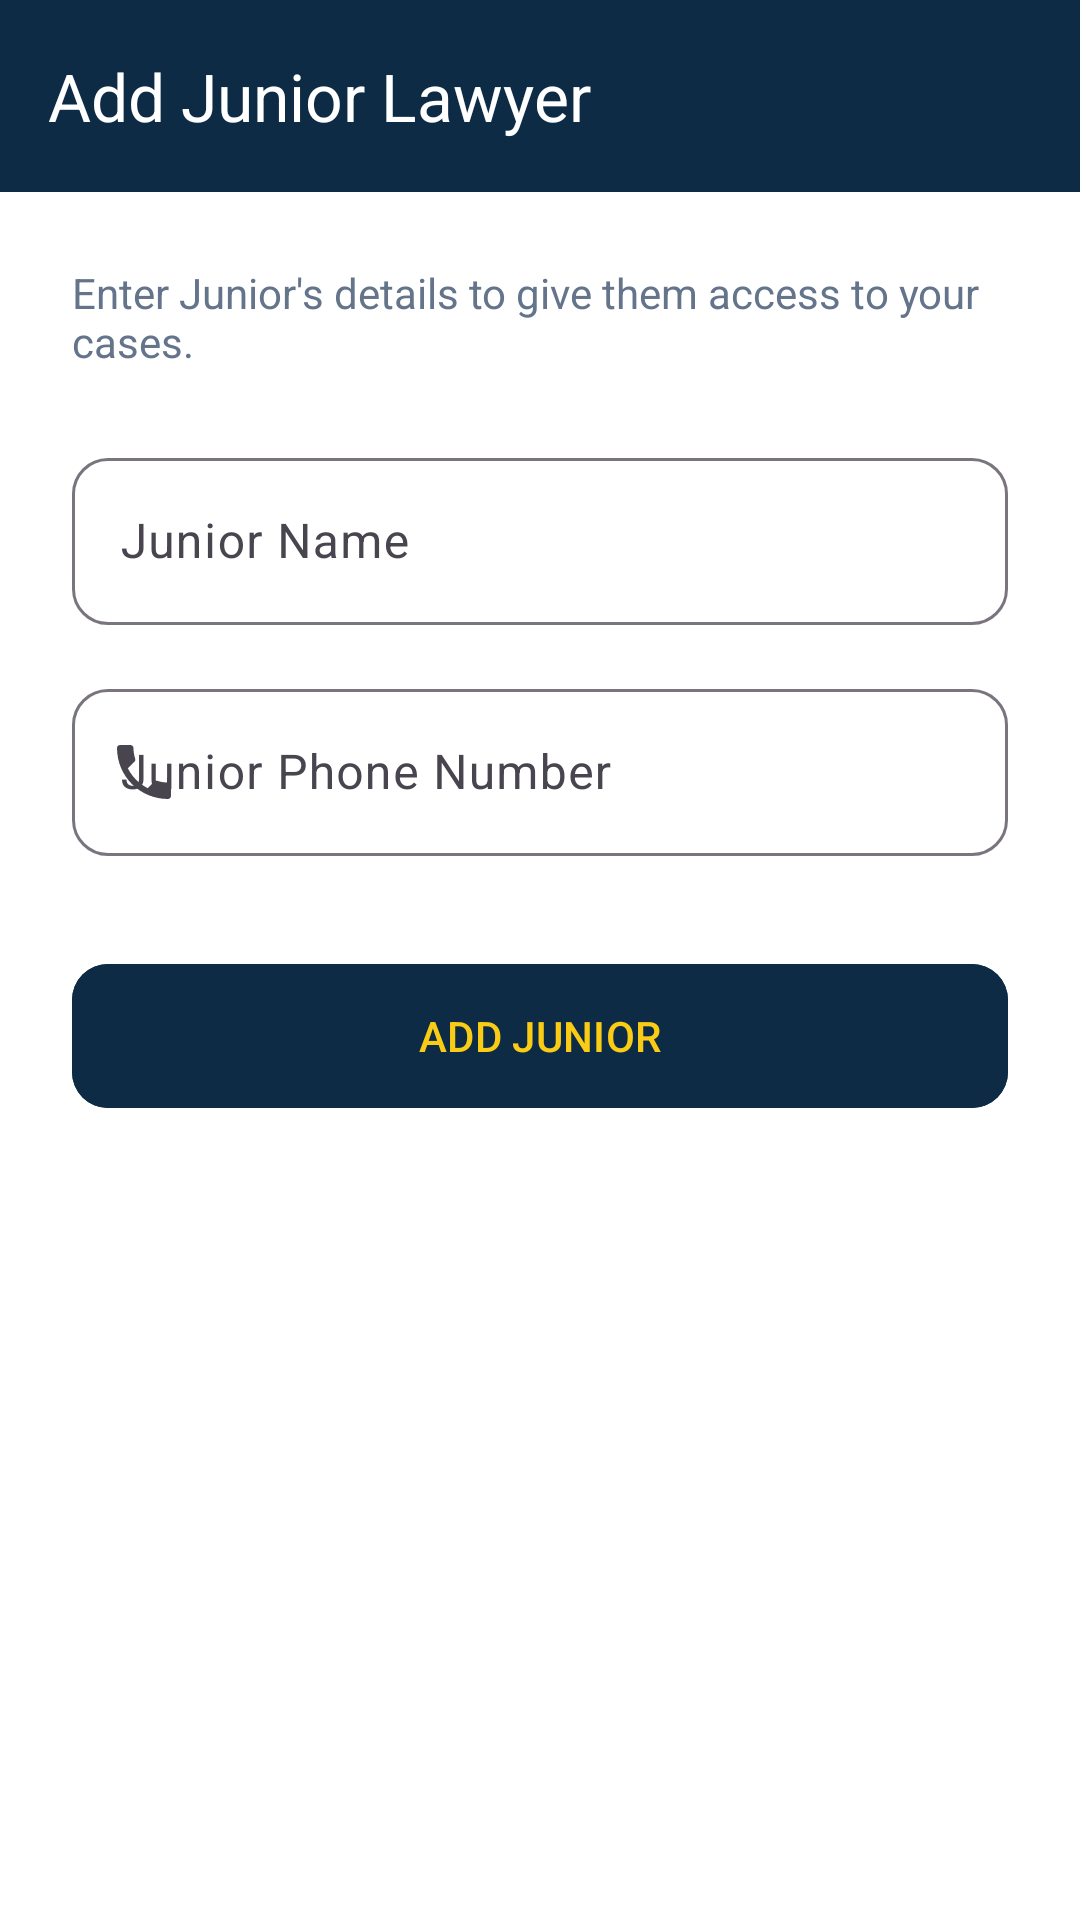

Here is an Android app screen rendered from its layout file. Give the layout XML and the strings, colors and styles it references.
<!-- AndroidManifest.xml: application theme Theme.Gpt -->
<!-- res/layout/activity_add_junior.xml -->
<?xml version="1.0" encoding="utf-8"?>
<androidx.coordinatorlayout.widget.CoordinatorLayout xmlns:android="http://schemas.android.com/apk/res/android"
    xmlns:app="http://schemas.android.com/apk/res-auto"
    android:layout_width="match_parent"
    android:layout_height="match_parent"
    android:background="@color/white">

    <com.google.android.material.appbar.AppBarLayout
        android:layout_width="match_parent"
        android:layout_height="wrap_content">

        <com.google.android.material.appbar.MaterialToolbar
            android:id="@+id/toolbar"
            android:layout_width="match_parent"
            android:layout_height="?attr/actionBarSize"
            android:background="@color/dark_blue"
            app:navigationIcon="@drawable/ic_back"
            app:navigationIconTint="@color/white"
            app:title="Add Junior Lawyer"
            app:titleTextColor="@color/white" />
    </com.google.android.material.appbar.AppBarLayout>

    <LinearLayout
        android:layout_width="match_parent"
        android:layout_height="wrap_content"
        android:orientation="vertical"
        android:padding="24dp"
        app:layout_behavior="@string/appbar_scrolling_view_behavior">

        <TextView
            android:layout_width="wrap_content"
            android:layout_height="wrap_content"
            android:text="Enter Junior's details to give them access to your cases."
            android:textColor="@color/text_gray"
            android:textSize="14sp"
            android:layout_marginBottom="24dp" />

        <com.google.android.material.textfield.TextInputLayout
            style="@style/Widget.Material3.TextInputLayout.OutlinedBox"
            android:layout_width="match_parent"
            android:layout_height="wrap_content"
            android:hint="Junior Name"
            android:layout_marginBottom="16dp"
            app:boxCornerRadiusBottomEnd="12dp"
            app:boxCornerRadiusBottomStart="12dp"
            app:boxCornerRadiusTopEnd="12dp"
            app:boxCornerRadiusTopStart="12dp"
            app:startIconDrawable="@drawable/ic_profile">

            <com.google.android.material.textfield.TextInputEditText
                android:id="@+id/etJuniorName"
                android:layout_width="match_parent"
                android:layout_height="wrap_content"
                android:inputType="textPersonName" />
        </com.google.android.material.textfield.TextInputLayout>

        <com.google.android.material.textfield.TextInputLayout
            style="@style/Widget.Material3.TextInputLayout.OutlinedBox"
            android:layout_width="match_parent"
            android:layout_height="wrap_content"
            android:hint="Junior Phone Number"
            app:boxCornerRadiusBottomEnd="12dp"
            app:boxCornerRadiusBottomStart="12dp"
            app:boxCornerRadiusTopEnd="12dp"
            app:boxCornerRadiusTopStart="12dp"
            app:prefixText="+91 "
            app:startIconDrawable="@drawable/ic_phone">

            <com.google.android.material.textfield.TextInputEditText
                android:id="@+id/etJuniorPhone"
                android:layout_width="match_parent"
                android:layout_height="wrap_content"
                android:inputType="phone"
                android:maxLength="10" />
        </com.google.android.material.textfield.TextInputLayout>

        <com.google.android.material.button.MaterialButton
            android:id="@+id/btnSave"
            android:layout_width="match_parent"
            android:layout_height="56dp"
            android:layout_marginTop="32dp"
            android:backgroundTint="@color/dark_blue"
            android:text="ADD JUNIOR"
            android:textColor="@color/gold"
            app:cornerRadius="12dp" />

    </LinearLayout>

</androidx.coordinatorlayout.widget.CoordinatorLayout>
<!-- resources referenced by this layout -->
<resources>
  <color name="dark_blue">#0D2B45</color>
  <color name="gold">#FACC15</color>
  <color name="text_gray">#64748B</color>
  <color name="white">#FFFFFF</color>
  <!-- drawable ic_phone (drawable) -->
  <vector xmlns:android="http://schemas.android.com/apk/res/android"
      android:width="24dp"
      android:height="24dp"
      android:viewportWidth="24"
      android:viewportHeight="24">
      <path
          android:fillColor="@android:color/white"
          android:pathData="M6.62,10.79c1.44,2.82 3.76,5.14 6.59,6.59l2.2,-2.2c0.27,-0.27 0.67,-0.36 1.02,-0.24 1.12,0.37 2.33,0.57 3.57,0.57 0.55,0 1,0.45 1,1L21,20c0,0.55 -0.45,1 -1,1 -9.39,0 -17,-7.61 -17,-17 0,-0.55 0.45,-1 1,-1h3.5c0.55,0 1,0.45 1,1 0,1.25 0.2,2.45 0.57,3.57 0.11,0.35 0.03,0.74 -0.25,1.02l-2.2,2.2z"/>
  </vector>
  <style name="Theme.Gpt" parent="Theme.Material3.DayNight.NoActionBar">
          
          <item name="colorPrimary">@color/dark_blue</item>
          <item name="colorOnPrimary">@color/white</item>
          <item name="colorPrimaryContainer">#D0E4FF</item>
          <item name="colorOnPrimaryContainer">#001D34</item>
  
          
          <item name="colorSecondary">@color/gold</item>
          <item name="colorOnSecondary">@color/dark_blue</item>
          <item name="colorSecondaryContainer">#FFDDAF</item>
          <item name="colorOnSecondaryContainer">#281800</item>
  
          
          <item name="android:statusBarColor">@color/dark_blue</item>
  
          
          <item name="colorSurface">@color/white</item>
          <item name="colorOnSurface">@color/dark_blue</item>
          <item name="android:windowBackground">@color/white</item>
  
          
          <item name="textAppearanceHeadline6">@style/TextAppearance.Material3.HeadlineSmall</item>
          <item name="textAppearanceSubtitle1">@style/TextAppearance.Material3.BodyLarge</item>
          <item name="textAppearanceBody2">@style/TextAppearance.Material3.BodyMedium</item>
          <item name="textAppearanceButton">@style/TextAppearance.Material3.LabelLarge</item>
  
          
          <item name="materialAlertDialogTheme">@style/ThemeOverlay.App.MaterialAlertDialog</item>
      </style>
  <style name="ThemeOverlay.App.MaterialAlertDialog" parent="ThemeOverlay.Material3.MaterialAlertDialog">
          <item name="shapeAppearance">@style/ShapeAppearance.App.MediumComponent</item>
          <item name="colorSurface">@color/white</item>
      </style>
  <style name="ShapeAppearance.App.MediumComponent" parent="ShapeAppearance.Material3.MediumComponent">
          <item name="cornerSize">12dp</item>
      </style>
</resources>
